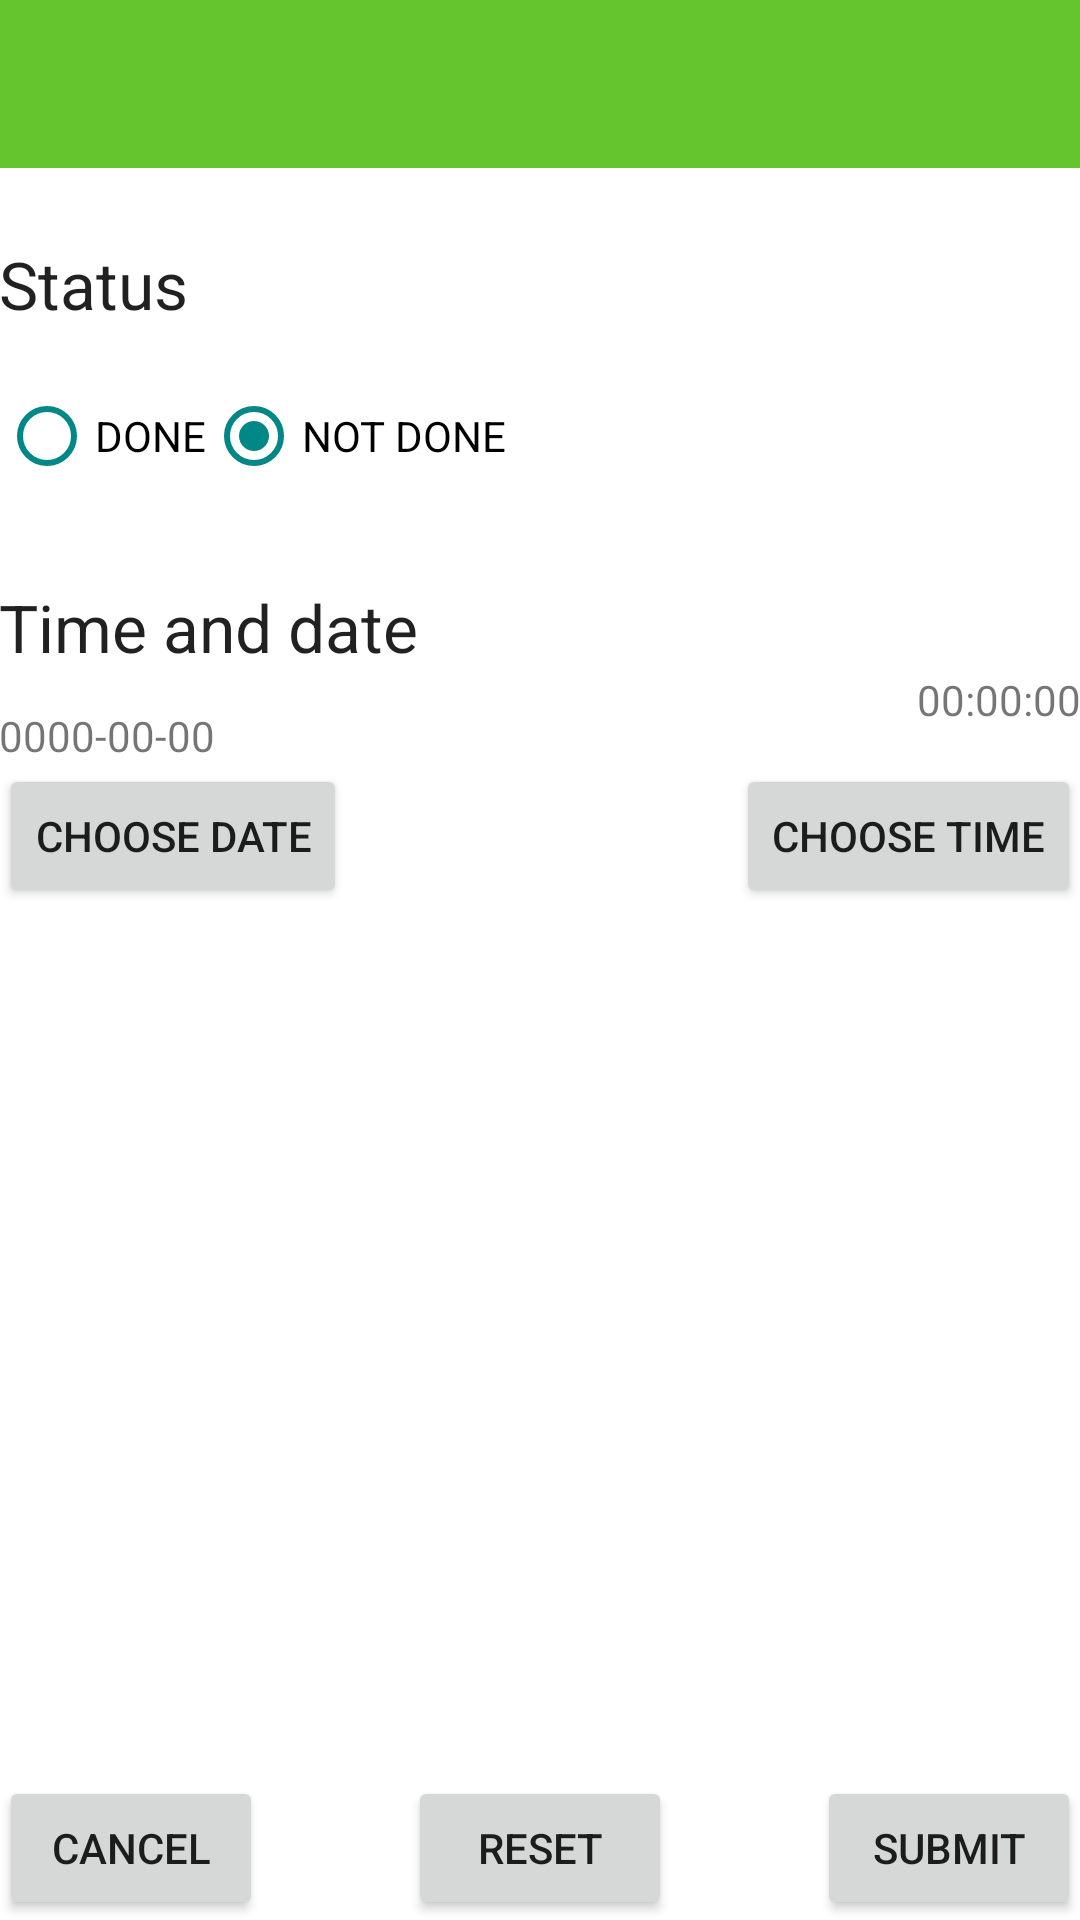

Android layout source for this screen:
<!-- AndroidManifest.xml: application theme Theme.Proyecto.NoActionBar -->
<!-- res/layout/activity_add_event_to_horario.xml -->
<?xml version="1.0" encoding="utf-8"?>
<androidx.constraintlayout.widget.ConstraintLayout xmlns:android="http://schemas.android.com/apk/res/android"
    xmlns:app="http://schemas.android.com/apk/res-auto"
    xmlns:tools="http://schemas.android.com/tools"
    android:layout_width="match_parent"
    android:layout_height="match_parent"
    tools:context=".ui.horario.AddEventToHorarioActivity">

    <com.google.android.material.appbar.AppBarLayout
        android:id="@+id/appBarLayout"
        android:layout_width="match_parent"
        android:layout_height="wrap_content"
        android:theme="@style/AppTheme.AppBarOverlay"
        app:layout_constraintEnd_toEndOf="parent"
        app:layout_constraintStart_toStartOf="parent"
        app:layout_constraintTop_toTopOf="parent">

        <androidx.appcompat.widget.Toolbar
            android:id="@+id/toolbar"
            android:layout_width="match_parent"
            android:layout_height="?attr/actionBarSize"
            android:background="?attr/colorPrimary"
            app:popupTheme="@style/AppTheme.PopupOverlay" />

    </com.google.android.material.appbar.AppBarLayout>

    <RelativeLayout
        android:layout_width="match_parent"
        android:layout_height="match_parent"
        android:paddingBottom="@dimen/activity_vertical_margin"
        android:paddingLeft="@dimen/activity_horizontal_margin"
        android:paddingRight="@dimen/activity_horizontal_margin"
        android:paddingTop="@dimen/activity_vertical_margin"
        app:layout_behavior="@string/appbar_scrolling_view_behavior">

        

        <TextView
            android:id="@+id/status"
            android:layout_width="wrap_content"
            android:layout_height="wrap_content"
            android:layout_alignParentStart="true"
            android:layout_marginTop="80dp"
            android:text="Status"
            android:textAppearance="?android:attr/textAppearanceLarge" />

        <RadioGroup
            android:id="@+id/statusGroup"
            android:layout_width="match_parent"
            android:layout_height="wrap_content"
            android:layout_alignParentStart="true"
            android:layout_below="@id/status"
            android:orientation="horizontal"
            android:layout_marginTop="12dp" >

            <RadioButton
                android:id="@+id/statusDone"
                android:layout_width="wrap_content"
                android:layout_height="wrap_content"
                android:buttonTint="?attr/colorSecondaryVariant"
                android:text="DONE" />

            <RadioButton
                android:id="@+id/statusNotDone"
                android:layout_width="wrap_content"
                android:layout_height="wrap_content"
                android:checked="true"
                android:buttonTint="?attr/colorSecondaryVariant"
                android:text="NOT DONE" />
        </RadioGroup>

        

        <TextView
            android:id="@+id/time_and_date"
            android:layout_width="wrap_content"
            android:layout_height="wrap_content"
            android:layout_alignParentStart="true"
            android:layout_below="@id/statusGroup"
            android:layout_marginTop="25dp"
            android:text="Time and date"
            android:textAppearance="?android:attr/textAppearanceLarge" />

        <TextView
            android:id="@+id/date"
            android:layout_width="wrap_content"
            android:layout_height="wrap_content"
            android:layout_alignParentStart="true"
            android:layout_below="@+id/time_and_date"
            android:layout_marginTop="12dp"
            android:text="@string/no_date_set_string" />

        <TextView
            android:id="@+id/time"
            android:layout_width="wrap_content"
            android:layout_height="wrap_content"
            android:layout_alignParentEnd="true"
            android:layout_below="@+id/time_and_date"
            android:text="@string/no_time_set_string" />

        <Button
            android:id="@+id/date_picker_button"
            android:layout_width="wrap_content"
            android:layout_height="wrap_content"
            android:layout_alignParentStart="true"
            android:layout_below="@id/date"
            android:text="@string/choose_date_string" />

        <Button
            android:id="@+id/time_picker_button"
            android:layout_width="wrap_content"
            android:layout_height="wrap_content"
            android:layout_alignParentEnd="true"
            android:layout_alignTop="@id/date_picker_button"
            android:layout_below="@id/time"
            android:text="@string/choose_time_string" />

        

        <Button
            android:id="@+id/cancelButton"
            android:layout_width="wrap_content"
            android:layout_height="wrap_content"
            android:layout_alignParentBottom="true"
            android:layout_alignParentStart="true"
            android:layout_marginTop="25dp"
            android:text="@string/cancel_string" />

        <Button
            android:id="@+id/resetButton"
            android:layout_width="wrap_content"
            android:layout_height="wrap_content"
            android:layout_alignParentBottom="true"
            android:layout_centerHorizontal="true"
            android:text="@string/reset_string" />

        <Button
            android:id="@+id/submitButton"
            android:layout_width="wrap_content"
            android:layout_height="wrap_content"
            android:layout_alignParentBottom="true"
            android:layout_alignParentEnd="true"
            android:text="@string/submit_string" />

    </RelativeLayout>

</androidx.constraintlayout.widget.ConstraintLayout>
<!-- resources referenced by this layout -->
<resources>
  <string name="cancel_string">Cancel</string>
  <string name="choose_date_string">Choose Date</string>
  <string name="choose_time_string">Choose Time</string>
  <string name="no_date_set_string">0000-00-00</string>
  <string name="no_time_set_string">00:00:00</string>
  <string name="reset_string">Reset</string>
  <string name="submit_string">Submit</string>
  <style name="AppTheme.AppBarOverlay" parent="ThemeOverlay.AppCompat.Dark.ActionBar" />
  <style name="AppTheme.PopupOverlay" parent="ThemeOverlay.AppCompat.Light" />
  <style name="Theme.Proyecto.NoActionBar">
          <item name="windowActionBar">false</item>
          <item name="windowNoTitle">true</item>
      </style>
</resources>
